Run: headless pygame with SDL's dummy video driver; simulated clock (each Clock.tick advances the game by its frame time, no real sleeping); random seed 0; keys injected as events and as key.get_pressed() state; mouse plan: one left click at the window centre at the start of phase 2, then a move to the lower-right quarter at the start of phase 3.
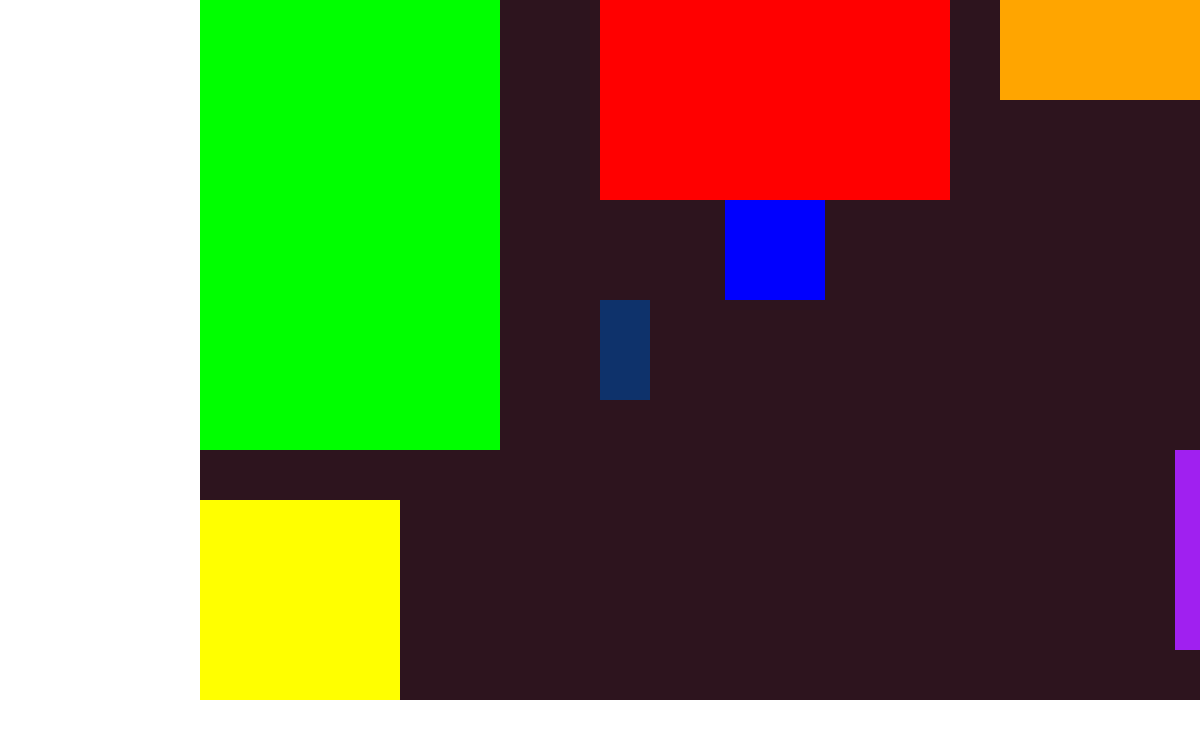
Frame 1 of 4 · flips 1–60 · no input
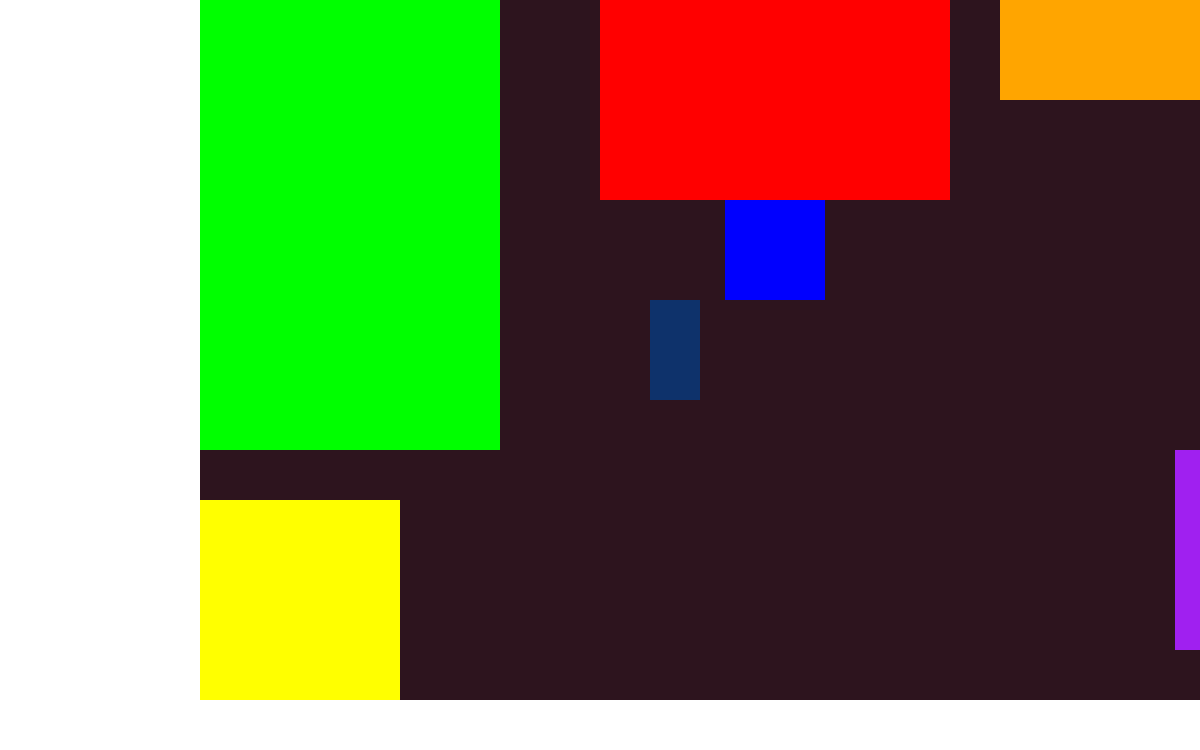
Frame 2 of 4 · flips 61–180 · clicked the window centre · tapped SPACE, RETURN · held RIGHT (→), D
Frame 3 of 4 · flips 181–300 · moved the mouse to the lower-right quarter · held DOWN (↓), S · screen unchanged from frame 2, image omitted
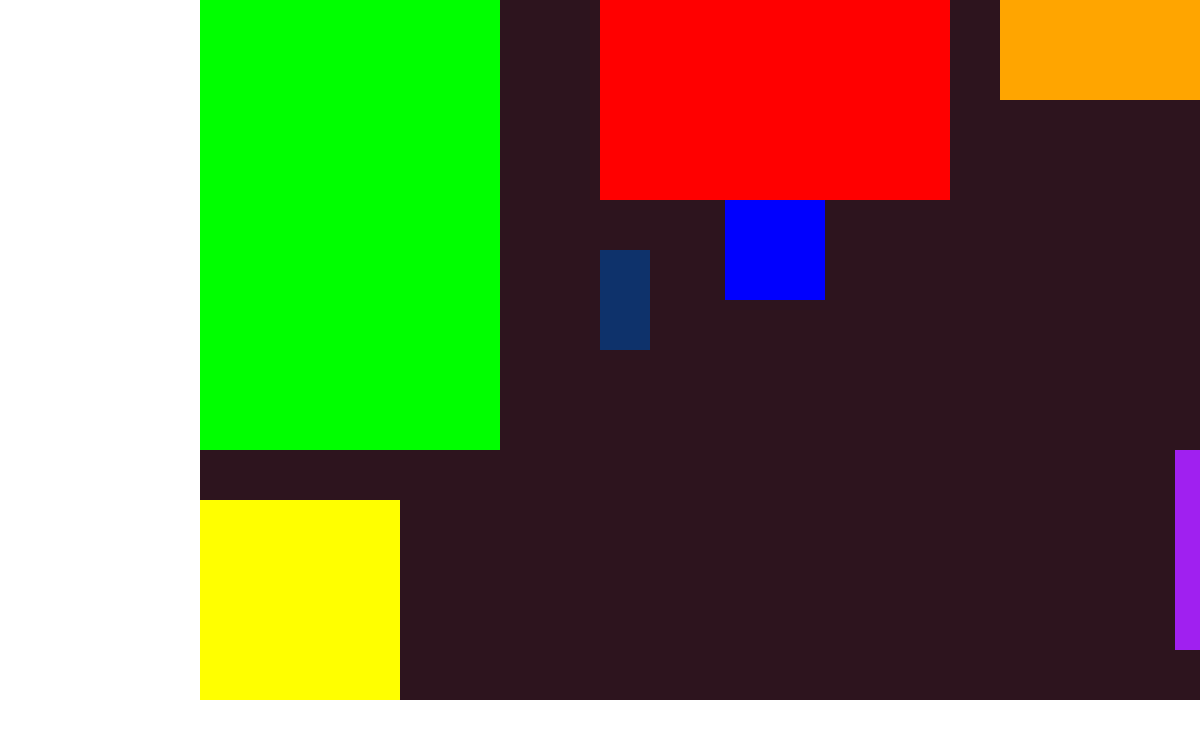
Frame 4 of 4 · flips 301–420 · held LEFT (←), A, UP (↑), W

The pygame program that drew these frames:

# Serena, Claire, Vanessa, Aditi
# 10/15/22
# CoFi Sym - Technica 2022

import pygame, random;
from pygame.locals import *

pygame.init()

# variables
x = 600
y = 300
money = 5000
weekCount = 1
health = 10
hunger = 10

window = 1
mouseX, mouseY = pygame.mouse.get_pos()

HEIGHT = 750
WIDTH = 1200

PERSON_HEIGHT = 100
PERSON_WIDTH = 50

PAYCHECK = 300

# making window 1
pygame.init()
DISPLAY = pygame.display.set_mode((WIDTH, HEIGHT))
pygame.display.set_caption("Cofi Sim")

#making first background
def drawBackground1():
    DISPLAY.fill((45, 20, 30))

    #drawing objectives window
    pygame.draw.rect(DISPLAY, "white", (0, 0, 200, HEIGHT))

    #drawing status display case
    pygame.draw.rect(DISPLAY, "white", (0, HEIGHT - 50, WIDTH, 50))

    #drawing bed
    pygame.draw.rect(DISPLAY, "green", (200, 0, 300, 450))

    #drawing desk
    pygame.draw.rect(DISPLAY, "red", (600, 0, 350, 200))

    #drawing chair
    pygame.draw.rect(DISPLAY, "blue", (725, 200, 100, 100))

    #drawing fridge
    pygame.draw.rect(DISPLAY, "yellow", (200, 500, 200, 200))

    #drawing door
    pygame.draw.rect(DISPLAY, "purple", (WIDTH - 25, HEIGHT - 300, 25,  200))

    #drawing bookshelf
    pygame.draw.rect(DISPLAY, "orange", (WIDTH - 200, 0, 200, 100))

#making second background
def drawBackground2():
    DISPLAY.fill((45, 20, 30))

    #drawing objectives window
    pygame.draw.rect(DISPLAY, "white", (0, 0, 200, HEIGHT))

    #drawing status display case
    pygame.draw.rect(DISPLAY, "white", (0, HEIGHT - 50, WIDTH, 50))

    #drawing computer screen
    pygame.draw.rect(DISPLAY, "black", (200, 0, WIDTH - 200, HEIGHT - 25))
    pygame.draw.rect(DISPLAY, "grey", (300, 100, WIDTH - 400, HEIGHT - 225))

#making person
def drawPerson(x, y):
    pygame.draw.rect(DISPLAY, (14, 50, 107), (x, y, PERSON_WIDTH, PERSON_HEIGHT))

while True: # main game loop
    if(window == 1):
        drawBackground1()
        drawPerson(x, y)
    elif(window == 2):
        drawBackground2()

    for event in pygame.event.get():
        if event.type == QUIT:
            pygame.quit()
        if event.type == KEYDOWN:
            print(x, y)
            if event.key == K_LEFT:
                if(y == WIDTH - 75):
                    x -= 25
                elif(x > 500 and y >= 200) or (x >= 1000) or (x > 400 and y >= 450) or (x == 550) or (y < 100 and x < 550 and x > 300): 
                    x -= 50
            elif event.key == K_RIGHT:
                if(x == WIDTH - 100 and y > HEIGHT - 400 and y < HEIGHT - 100) or (x == WIDTH - 75 and y < 400):
                    x+=25
                elif(y > HEIGHT - 50 and x < WIDTH - 100) or (x == 500) or (y >= 200 and y < HEIGHT - 350 and x < WIDTH - 50) or (x < 550 and x >= 300 and y < 100) or (y >= HEIGHT - 350 and y < HEIGHT - 50 and x < WIDTH-100) or ( x > 900 and y >= 100 and x < WIDTH - 100):
                    x += 50
            elif event.key == K_UP:
                if(y > 450) or (y > 200 and x >= 500) or ((x == 950 or x == 500 or x == 550) and y > 0) or (x > 950 and y > 100):
                    y -= 50
            elif event.key == K_DOWN:
                if (x < 550 and x > 450 and y < HEIGHT - 150) or (x < 450 and y > 400 and y < HEIGHT - 150) or (x == 1150 and y < 350) :
                    y += 50
            elif event.key == K_e:
                if(y == 200 and (x > 600 and x < 950) and window == 1):
                    window = 2
            elif event.key == K_ESCAPE and window == 2:
                window = 1
    pygame.display.update()
